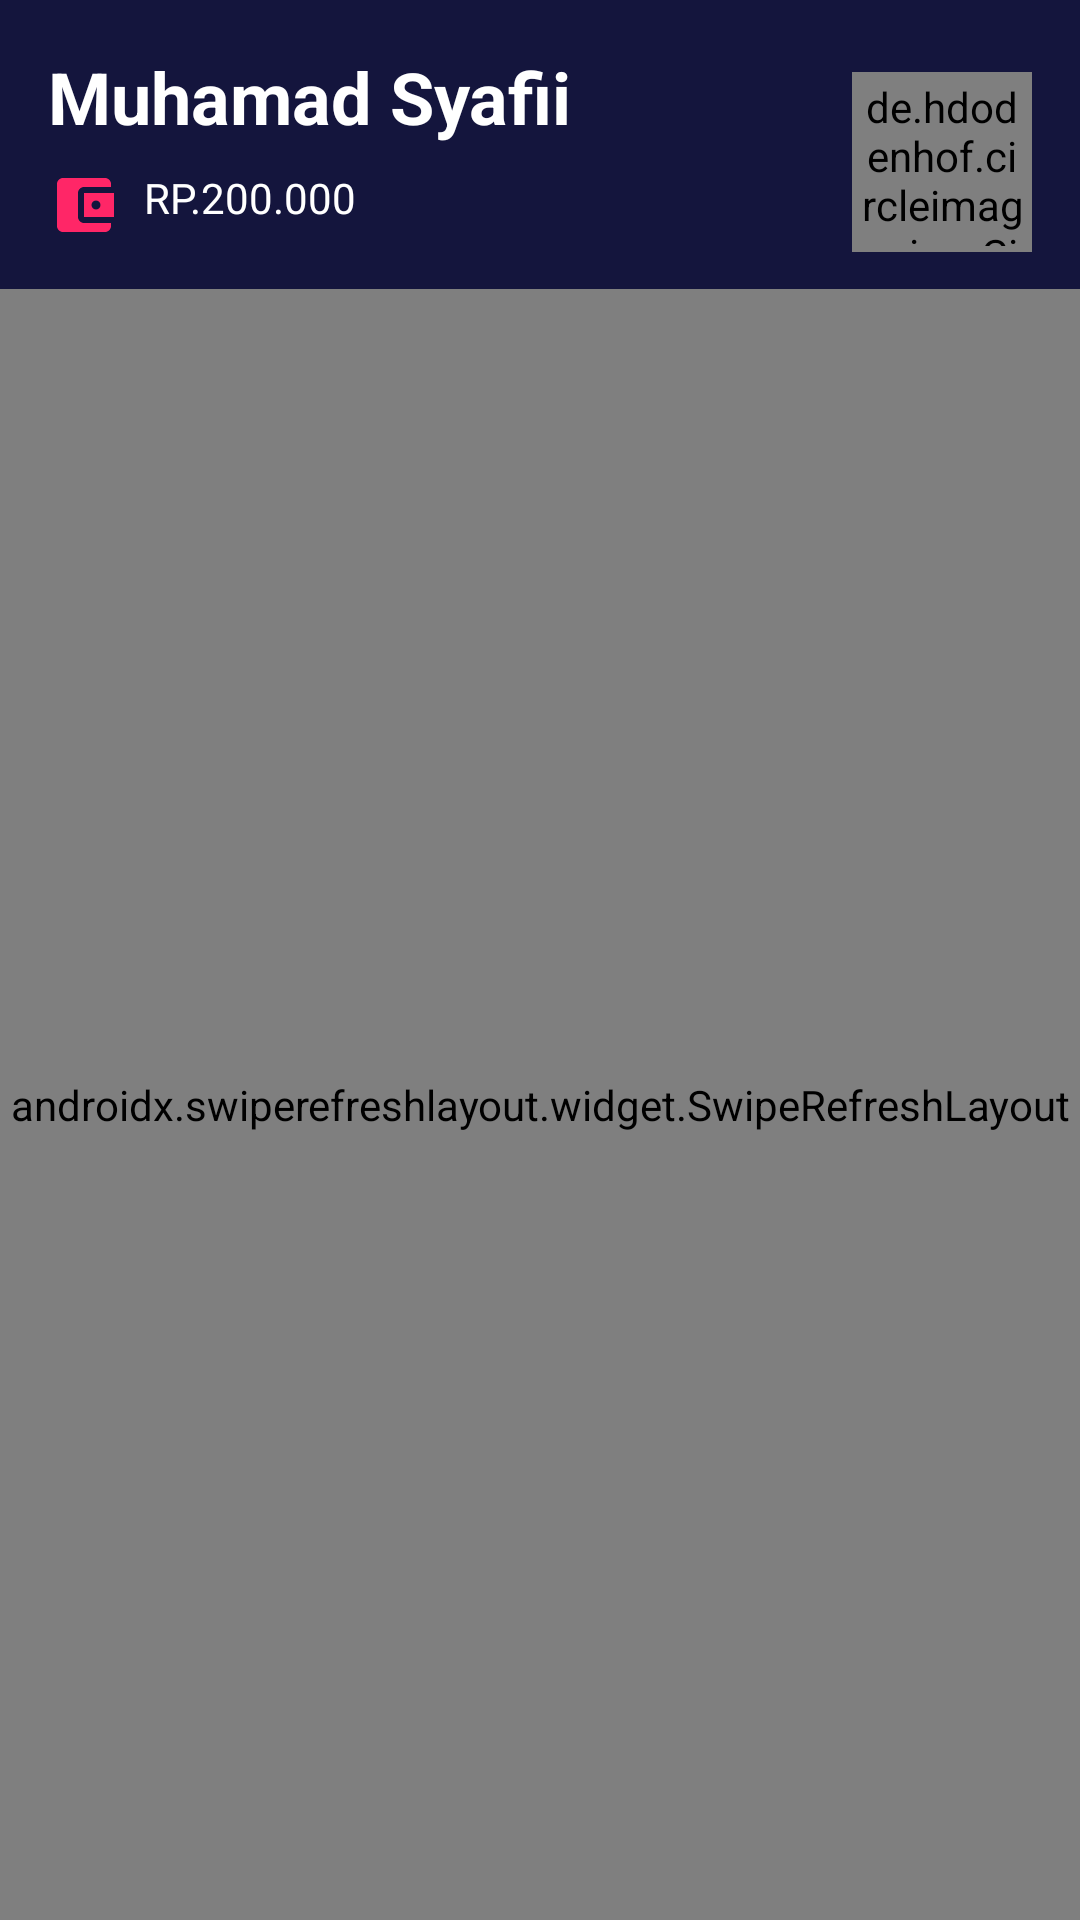

Android layout source for this screen:
<!-- AndroidManifest.xml: application theme AppTheme -->
<!-- res/layout/fragment_home.xml -->
<?xml version="1.0" encoding="utf-8"?>
<LinearLayout xmlns:android="http://schemas.android.com/apk/res/android"
    xmlns:app="http://schemas.android.com/apk/res-auto"
    xmlns:tools="http://schemas.android.com/tools"
    android:layout_width="match_parent"
    android:layout_height="match_parent"
    android:background="@color/colorBlue"
    android:orientation="vertical"
    tools:context=".controller.homepage.HomeFragment">

    <RelativeLayout
        android:layout_width="match_parent"
        android:layout_height="wrap_content">

        <LinearLayout
            android:id="@+id/ll_profile_info"
            android:layout_width="match_parent"
            android:layout_height="wrap_content"
            android:layout_toStartOf="@id/btn_profile"
            android:orientation="vertical"
            android:padding="16dp">

            <TextView
                android:id="@+id/tv_name"
                android:layout_width="wrap_content"
                android:layout_height="wrap_content"
                android:text="Muhamad Syafii"
                android:textColor="@color/colorWhite"
                android:textSize="24sp"
                android:textStyle="bold" />

            <TextView
                android:id="@+id/tv_saldo"
                android:layout_width="wrap_content"
                android:layout_height="wrap_content"
                android:layout_marginTop="8dp"
                android:drawablePadding="8dp"
                android:text="RP.200.000"
                android:textColor="@color/colorWhite"
                app:drawableStartCompat="@drawable/ic_wallet" />
        </LinearLayout>

        

        <de.hdodenhof.circleimageview.CircleImageView
            android:id="@+id/btn_profile"
            android:layout_width="60dp"
            android:layout_height="60dp"
            android:layout_alignParentEnd="true"
            android:layout_marginTop="24dp"
            android:layout_marginEnd="16dp"
            android:background="?attr/selectableItemBackgroundBorderless"
            android:clickable="true"
            android:focusable="true"
            android:padding="2dp"
            android:src="@drawable/ic_profile"
            app:civ_border_color="#c9e5d9"
            app:civ_border_width="1dp" />

    </RelativeLayout>

    <androidx.swiperefreshlayout.widget.SwipeRefreshLayout
        android:id="@+id/swipeRefresh"
        android:layout_width="match_parent"
        android:layout_height="match_parent">

        <androidx.core.widget.NestedScrollView
            android:layout_width="match_parent"
            android:layout_height="match_parent">

            <LinearLayout
                android:layout_width="match_parent"
                android:layout_height="wrap_content"
                android:orientation="vertical">

                <TextView
                    android:id="@+id/textView8"
                    android:layout_width="match_parent"
                    android:layout_height="wrap_content"
                    android:layout_marginStart="16dp"
                    android:layout_marginTop="32dp"
                    android:text="@string/txt_now_playing"
                    android:textColor="@color/colorWhite"
                    android:textSize="16sp"
                    app:layout_constraintEnd_toEndOf="parent"
                    app:layout_constraintStart_toStartOf="parent"
                    app:layout_constraintTop_toBottomOf="@+id/tv_eWallet" />

                <com.facebook.shimmer.ShimmerFrameLayout
                    android:id="@+id/shimmer_now_playing"
                    android:layout_width="match_parent"
                    android:layout_height="wrap_content">


                    <LinearLayout
                        android:layout_width="match_parent"
                        android:layout_height="wrap_content"
                        android:orientation="horizontal">

                        <include layout="@layout/shimmer_now_playing" />

                        <include layout="@layout/shimmer_now_playing" />

                        <include layout="@layout/shimmer_now_playing" />

                    </LinearLayout>
                </com.facebook.shimmer.ShimmerFrameLayout>

                <androidx.recyclerview.widget.RecyclerView
                    android:id="@+id/rv_now_playing"
                    android:layout_width="match_parent"
                    android:layout_height="wrap_content"
                    android:layout_marginStart="16dp"
                    android:layout_marginTop="8dp"
                    android:orientation="horizontal"
                    android:visibility="gone"
                    app:layoutManager="androidx.recyclerview.widget.LinearLayoutManager"
                    app:layout_constraintEnd_toEndOf="parent"
                    app:layout_constraintStart_toStartOf="parent"
                    app:layout_constraintTop_toBottomOf="@+id/textView8"
                    tools:itemCount="3"
                    tools:listitem="@layout/item_now_playing" />

                <TextView
                    android:id="@+id/textView10"
                    android:layout_width="match_parent"
                    android:layout_height="wrap_content"
                    android:layout_marginStart="16dp"
                    android:layout_marginTop="32dp"
                    android:text="@string/text_coming_soon"
                    android:textAllCaps="true"
                    android:textColor="@color/colorWhite"
                    app:layout_constraintEnd_toEndOf="parent"
                    app:layout_constraintStart_toStartOf="parent"
                    app:layout_constraintTop_toBottomOf="@+id/rv_now_playing" />

                <com.facebook.shimmer.ShimmerFrameLayout
                    android:id="@+id/shimmer_coming_soon"
                    android:layout_width="match_parent"
                    android:layout_height="wrap_content"
                    android:layout_marginTop="8dp">

                    <LinearLayout
                        android:layout_width="match_parent"
                        android:layout_height="wrap_content"
                        android:orientation="vertical">

                        <include layout="@layout/shimmer_coming_soon" />

                        <include layout="@layout/shimmer_coming_soon" />

                        <include layout="@layout/shimmer_coming_soon" />

                        <include layout="@layout/shimmer_coming_soon" />
                    </LinearLayout>
                </com.facebook.shimmer.ShimmerFrameLayout>

                <androidx.recyclerview.widget.RecyclerView
                    android:id="@+id/rv_coming_soon"
                    android:layout_width="match_parent"
                    android:layout_height="wrap_content"
                    android:layout_marginStart="16dp"
                    android:layout_marginTop="8dp"
                    android:visibility="gone"
                    app:layout_constraintEnd_toEndOf="parent"
                    app:layout_constraintStart_toStartOf="parent"
                    app:layout_constraintTop_toBottomOf="@+id/textView10" />

            </LinearLayout>
        </androidx.core.widget.NestedScrollView>
    </androidx.swiperefreshlayout.widget.SwipeRefreshLayout>


</LinearLayout>
<!-- res/layout/shimmer_now_playing.xml (included above) -->
<?xml version="1.0" encoding="utf-8"?>
<RelativeLayout xmlns:android="http://schemas.android.com/apk/res/android"
    xmlns:app="http://schemas.android.com/apk/res-auto"
    android:layout_width="wrap_content"
    android:layout_height="wrap_content"
    android:clickable="true"
    android:focusable="true"
    android:foreground="?attr/selectableItemBackgroundBorderless"
    android:gravity="center"
    android:orientation="vertical"
    android:padding="12dp">

    <RelativeLayout
        android:layout_width="140dp"
        android:layout_height="wrap_content">

        <androidx.cardview.widget.CardView
            android:id="@+id/cv_image"
            android:layout_width="wrap_content"
            android:layout_height="wrap_content"
            android:shape="ring"
            android:thicknessRatio="1.9"
            app:cardCornerRadius="20dp">

            <RelativeLayout
                android:layout_width="wrap_content"
                android:layout_height="wrap_content">

                <ImageView
                    android:id="@+id/im_now_playing"
                    android:layout_width="1400dp"
                    android:layout_height="190dp"
                    android:scaleType="fitXY" />
            </RelativeLayout>
        </androidx.cardview.widget.CardView>

        <LinearLayout
            android:layout_width="match_parent"
            android:layout_height="wrap_content"
            android:layout_below="@id/cv_image">

            <LinearLayout
                android:id="@+id/rl_desc"
                android:layout_width="0dp"
                android:layout_height="wrap_content"
                android:layout_marginTop="8dp"
                android:layout_weight="1"
                android:orientation="vertical">

                <View
                    android:layout_width="wrap_content"
                    android:layout_height="12dp"
                    android:background="@color/colorWhite" />

                <View
                    android:layout_width="wrap_content"
                    android:layout_height="12dp"
                    android:layout_marginTop="2dp"
                    android:background="@color/colorWhite" />

            </LinearLayout>

            <View
                android:id="@+id/view_3"
                android:layout_width="0dp"
                android:layout_height="12dp"
                android:layout_marginTop="16dp"
                android:layout_marginStart="6dp"
                android:layout_weight="1"
                android:background="@color/colorWhite" />
        </LinearLayout>

    </RelativeLayout>
</RelativeLayout>
<!-- res/layout/item_now_playing.xml (included above) -->
<?xml version="1.0" encoding="utf-8"?>
<RelativeLayout xmlns:android="http://schemas.android.com/apk/res/android"
    xmlns:app="http://schemas.android.com/apk/res-auto"
    android:layout_width="wrap_content"
    android:layout_height="wrap_content"
    xmlns:tools="http://schemas.android.com/tools"
    android:gravity="center"
    android:foreground="?attr/selectableItemBackgroundBorderless"
    android:clickable="true"
    android:focusable="true"
    android:orientation="vertical"
    android:padding="12dp">

    <RelativeLayout
        android:layout_width="140dp"
        android:layout_height="wrap_content">

        <androidx.cardview.widget.CardView
            android:id="@+id/cv_image"
            android:layout_width="wrap_content"
            android:layout_height="wrap_content"
            android:shape="ring"
            android:thicknessRatio="1.9"
            app:cardCornerRadius="20dp">

            <RelativeLayout
                android:layout_width="wrap_content"
                android:layout_height="wrap_content">

                <ImageView
                    android:id="@+id/im_now_playing"
                    android:layout_width="1400dp"
                    android:layout_height="190dp"
                    android:scaleType="fitXY"/>
            </RelativeLayout>
        </androidx.cardview.widget.CardView>

        <LinearLayout
            android:id="@+id/rl_desc"
            android:layout_width="match_parent"
            android:layout_height="wrap_content"
            android:layout_below="@id/cv_image"
            android:layout_marginTop="8dp"
            android:layout_toStartOf="@id/tv_rating_movie"
            android:orientation="vertical">

            <TextView
                android:id="@+id/tv_title_name_movie"
                android:layout_width="wrap_content"
                android:layout_height="wrap_content"
                tools:text="One Piece"
                android:textSize="14sp"
                android:textColor="@color/colorWhite" />

            <TextView
                android:id="@+id/tv_category_movie"
                android:layout_width="wrap_content"
                android:layout_height="wrap_content"
                android:layout_marginTop="2dp"
                tools:text="Adventure"
                android:textColor="@color/colorWhite"
                android:textSize="10sp" />
        </LinearLayout>

        <TextView
            android:id="@+id/tv_rating_movie"
            android:layout_width="wrap_content"
            android:layout_height="wrap_content"
            android:layout_below="@id/cv_image"
            android:layout_alignParentEnd="true"
            android:gravity="center"
            android:layout_marginTop="16dp"
            tools:text="7.0"
            android:textColor="@color/colorWhite"
            android:textSize="11sp"
            app:drawableStartCompat="@drawable/ic_star_yellow" />

    </RelativeLayout>
</RelativeLayout>
<!-- res/layout/shimmer_coming_soon.xml (included above) -->
<?xml version="1.0" encoding="utf-8"?>
<RelativeLayout xmlns:android="http://schemas.android.com/apk/res/android"
    xmlns:app="http://schemas.android.com/apk/res-auto"
    android:layout_width="match_parent"
    android:layout_height="wrap_content"
    android:clickable="true"
    android:focusable="true"
    android:foreground="?attr/selectableItemBackgroundBorderless"
    android:orientation="vertical"
    android:padding="12dp">

    <RelativeLayout
        android:layout_width="match_parent"
        android:layout_height="wrap_content">

        <androidx.cardview.widget.CardView
            android:id="@+id/cv_image"
            android:layout_width="wrap_content"
            android:layout_height="wrap_content"
            android:shape="ring"
            android:thicknessRatio="1.9"
            app:cardCornerRadius="20dp">

            <RelativeLayout
                android:layout_width="wrap_content"
                android:layout_height="wrap_content">

                <ImageView
                    android:id="@+id/im_coming_soon"
                    android:layout_width="80dp"
                    android:layout_height="80dp"
                    android:scaleType="fitXY" />
            </RelativeLayout>
        </androidx.cardview.widget.CardView>

        <LinearLayout
            android:layout_width="match_parent"
            android:layout_height="wrap_content"
            android:layout_centerVertical="true"
            android:layout_marginStart="8dp"
            android:layout_marginTop="8dp"
            android:layout_toEndOf="@id/cv_image">


            <LinearLayout
                android:id="@+id/rl_desc"
                android:layout_width="0dp"
                android:layout_height="wrap_content"
                android:layout_centerVertical="true"
                android:layout_weight="1"
                android:orientation="vertical">

                <View
                    android:layout_width="wrap_content"
                    android:layout_height="12dp"
                    android:background="@color/colorWhite" />

                <View
                    android:layout_width="wrap_content"
                    android:layout_height="12dp"
                    android:layout_marginTop="4dp"
                    android:background="@color/colorWhite" />
            </LinearLayout>

            <View
                android:layout_width="30dp"
                android:layout_height="12dp"
                android:layout_marginStart="4dp"
                android:layout_marginTop="7dp"
                android:background="@color/colorWhite" />

        </LinearLayout>
    </RelativeLayout>
</RelativeLayout>
<!-- resources referenced by this layout -->
<resources>
  <color name="colorBlue">#14153D</color>
  <color name="colorWhite">#FFFFFF</color>
  <!-- drawable ic_star_yellow (drawable) -->
  <vector android:height="24dp" android:tint="#FAF078"
      android:viewportHeight="24" android:viewportWidth="24"
      android:width="24dp" xmlns:android="http://schemas.android.com/apk/res/android">
      <path android:fillColor="@android:color/white" android:pathData="M12,17.27L18.18,21l-1.64,-7.03L22,9.24l-7.19,-0.61L12,2 9.19,8.63 2,9.24l5.46,4.73L5.82,21z"/>
  </vector>
  <!-- drawable ic_wallet (drawable) -->
  <vector xmlns:android="http://schemas.android.com/apk/res/android"
      android:width="24dp"
      android:height="24dp"
      android:tint="@color/colorPink"
      android:viewportWidth="24"
      android:viewportHeight="24">
      <path
          android:fillColor="@android:color/white"
          android:pathData="M21,18v1c0,1.1 -0.9,2 -2,2L5,21c-1.11,0 -2,-0.9 -2,-2L3,5c0,-1.1 0.89,-2 2,-2h14c1.1,0 2,0.9 2,2v1h-9c-1.11,0 -2,0.9 -2,2v8c0,1.1 0.89,2 2,2h9zM12,16h10L22,8L12,8v8zM16,13.5c-0.83,0 -1.5,-0.67 -1.5,-1.5s0.67,-1.5 1.5,-1.5 1.5,0.67 1.5,1.5 -0.67,1.5 -1.5,1.5z" />
  </vector>
  <string name="text_coming_soon">Coming Soon</string>
  <string name="txt_now_playing">Now Playing</string>
  <style name="AppTheme" parent="Theme.AppCompat.Light.NoActionBar">
          
          <item name="colorPrimary">@color/colorPrimaryDark</item>
          <item name="colorPrimaryDark">@color/colorPrimaryDark</item>
          <item name="colorAccent">@color/colorAccent</item>
      </style>
  <color name="colorPink">#FF2667</color>
  <color name="colorPrimaryDark">#14153D</color>
  <color name="colorAccent">#14153D</color>
</resources>
